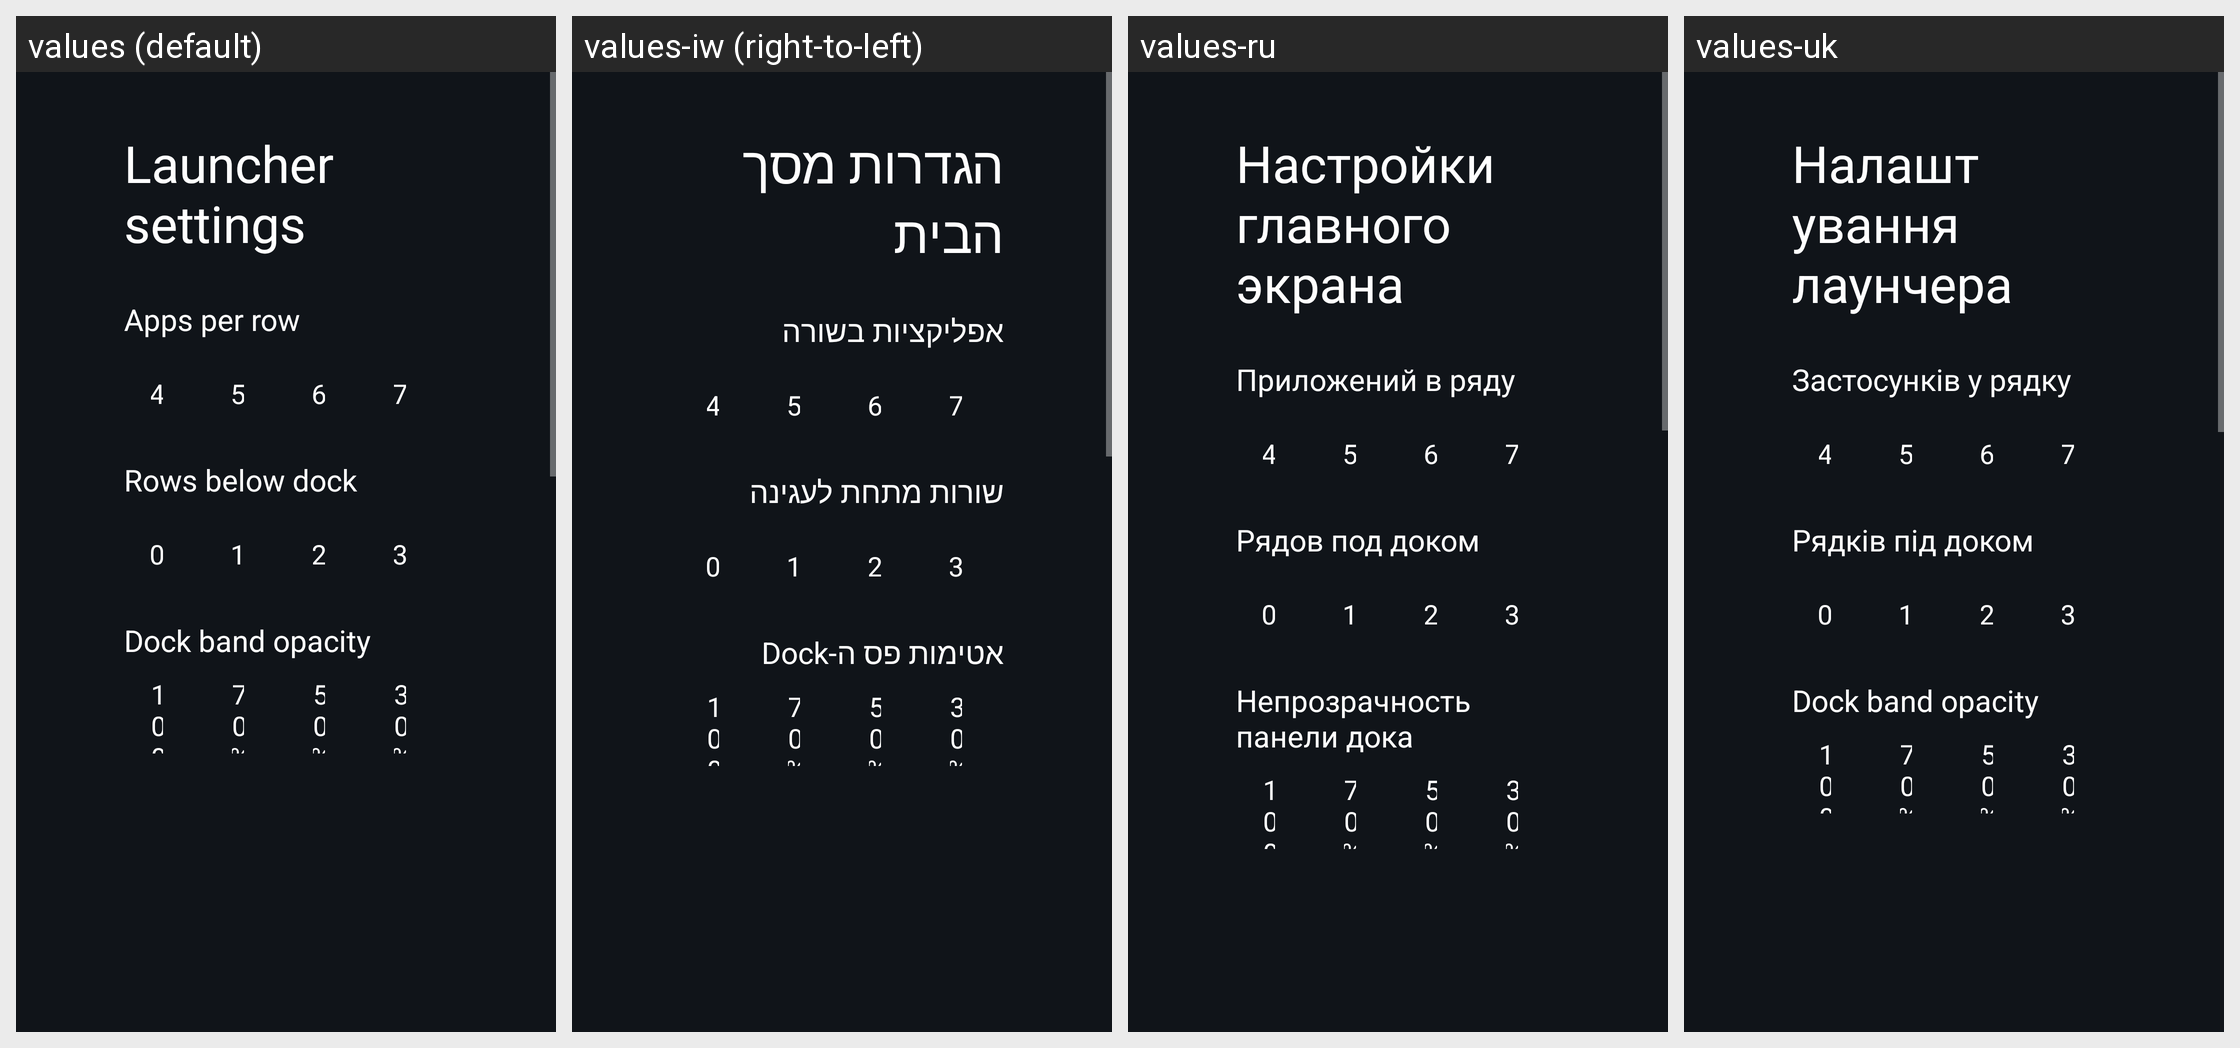

This grid shows one Android layout under several languages. Give, for every string resource on the screen, its name, the default text and each shown locale's text.
Android screen res/layout/activity_launcher_settings.xml rendered under 4 locales, left to right: values (default), values-iw (right-to-left), values-ru, values-uk. Device: Nexus 5 (rendered at 1080×1920; each locale shown at half size, 540×960, under a caption strip naming it); theme Theme.TvHome.
Other locales in the repository, not shown: values-ar, values-bn, values-ca, values-cs, values-de, values-es, values-fi, values-fr, values-in, values-it, values-nb, values-nl, values-pl, values-pt, values-th, values-tr, values-uz, values-vi, values-zh-rCN, values-zh-rTW.
Strings drawn on this screen, with the default value and each locale's value (text and hints the layout hard-codes, and strings that could not be matched under every locale, appear in the picture but are not listed):

launcher_settings
  values: Launcher settings
  values-iw: הגדרות מסך הבית
  values-ru: Настройки главного экрана
  values-uk: Налаштування лаунчера

columns_label
  values: Apps per row
  values-iw: אפליקציות בשורה
  values-ru: Приложений в ряду
  values-uk: Застосунків у рядку

rows_below_dock_label
  values: Rows below dock
  values-iw: שורות מתחת לעגינה
  values-ru: Рядов под доком
  values-uk: Рядків під доком

dock_opacity_label
  values: Dock band opacity
  values-iw: אטימות פס ה-Dock
  values-ru: Непрозрачность панели дока
  values-uk: Dock band opacity  [not translated; the default value is used]
